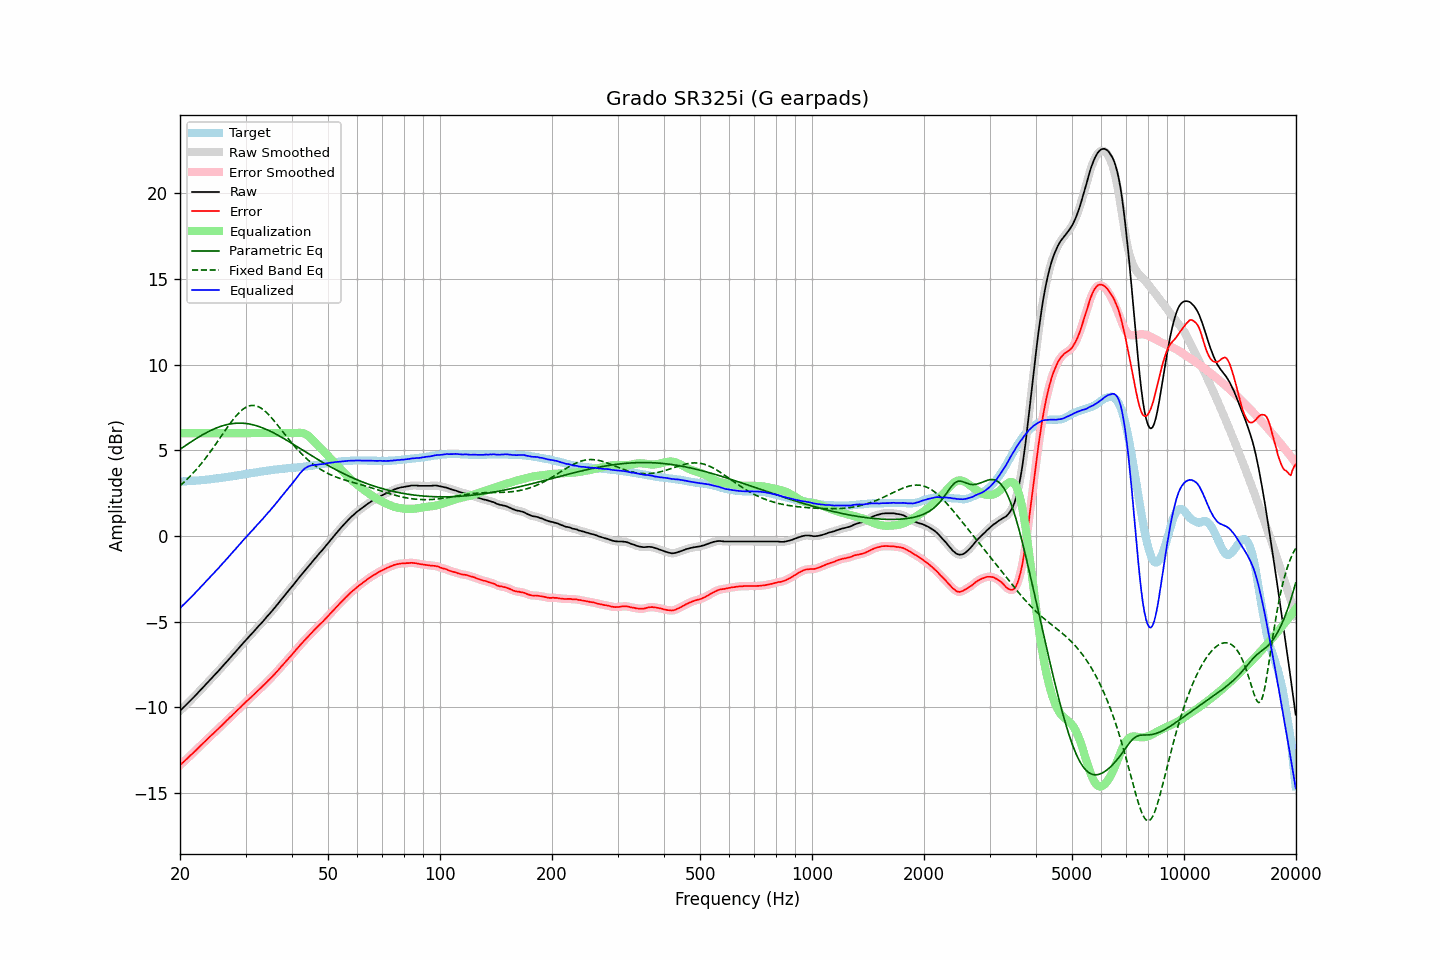

The data file committed next to this chart (first rows):
frequency, raw, error, smoothed, error_smoothed, equalization, parametric_eq, fixed_band_eq, equalized_raw, equalized_smoothed, target
20.00, -10.22, -13.39, -10.22, -13.39, 6.00, 5.06, 2.93, -4.22, -4.22, 3.17
20.20, -10.13, -13.30, -10.13, -13.30, 6.00, 5.12, 3.01, -4.13, -4.13, 3.17
20.40, -10.04, -13.22, -10.03, -13.22, 6.00, 5.19, 3.09, -4.04, -4.03, 3.18
20.61, -9.94, -13.13, -9.94, -13.13, 6.00, 5.25, 3.18, -3.94, -3.94, 3.19
20.81, -9.85, -13.04, -9.85, -13.04, 6.00, 5.31, 3.27, -3.85, -3.85, 3.19
21.02, -9.76, -12.96, -9.75, -12.95, 6.00, 5.38, 3.36, -3.76, -3.75, 3.20
21.23, -9.66, -12.86, -9.66, -12.86, 6.00, 5.44, 3.46, -3.66, -3.66, 3.20
21.44, -9.57, -12.78, -9.56, -12.78, 6.00, 5.50, 3.55, -3.57, -3.56, 3.21
21.66, -9.47, -12.69, -9.47, -12.69, 6.00, 5.56, 3.65, -3.47, -3.47, 3.22
21.87, -9.38, -12.60, -9.37, -12.60, 6.00, 5.62, 3.76, -3.38, -3.37, 3.22
22.09, -9.28, -12.51, -9.28, -12.51, 6.00, 5.68, 3.86, -3.28, -3.28, 3.23
22.31, -9.18, -12.42, -9.18, -12.41, 6.00, 5.74, 3.97, -3.18, -3.18, 3.24
22.54, -9.08, -12.32, -9.08, -12.32, 6.00, 5.79, 4.08, -3.08, -3.08, 3.24
22.76, -8.98, -12.23, -8.98, -12.23, 6.00, 5.85, 4.19, -2.98, -2.98, 3.25
22.99, -8.88, -12.14, -8.88, -12.14, 6.00, 5.90, 4.31, -2.88, -2.88, 3.26
23.22, -8.78, -12.05, -8.78, -12.05, 6.00, 5.96, 4.43, -2.78, -2.78, 3.27
23.45, -8.68, -11.96, -8.68, -11.96, 6.00, 6.01, 4.55, -2.68, -2.68, 3.28
23.69, -8.58, -11.87, -8.58, -11.87, 6.00, 6.06, 4.67, -2.58, -2.58, 3.29
23.92, -8.48, -11.78, -8.48, -11.78, 6.00, 6.11, 4.80, -2.48, -2.48, 3.30
24.16, -8.38, -11.69, -8.38, -11.69, 6.00, 6.15, 4.93, -2.38, -2.38, 3.31
24.40, -8.28, -11.60, -8.28, -11.60, 6.00, 6.20, 5.06, -2.28, -2.28, 3.32
24.65, -8.18, -11.52, -8.18, -11.51, 6.00, 6.24, 5.19, -2.18, -2.18, 3.34
24.89, -8.08, -11.43, -8.08, -11.43, 6.00, 6.28, 5.33, -2.08, -2.08, 3.35
25.14, -7.98, -11.34, -7.98, -11.34, 6.00, 6.32, 5.46, -1.98, -1.98, 3.36
25.39, -7.87, -11.25, -7.87, -11.24, 6.00, 6.35, 5.60, -1.87, -1.87, 3.37
25.65, -7.77, -11.15, -7.77, -11.15, 6.00, 6.39, 5.73, -1.77, -1.77, 3.38
25.91, -7.67, -11.07, -7.67, -11.06, 6.00, 6.42, 5.87, -1.67, -1.67, 3.40
26.16, -7.56, -10.97, -7.56, -10.97, 6.00, 6.45, 6.01, -1.56, -1.56, 3.41
26.43, -7.46, -10.88, -7.46, -10.88, 6.00, 6.47, 6.14, -1.46, -1.46, 3.42
26.69, -7.35, -10.78, -7.35, -10.78, 6.00, 6.50, 6.28, -1.35, -1.35, 3.43
26.96, -7.25, -10.70, -7.25, -10.69, 6.00, 6.52, 6.41, -1.25, -1.25, 3.45
27.23, -7.14, -10.60, -7.14, -10.60, 6.00, 6.54, 6.54, -1.14, -1.14, 3.46
27.50, -7.04, -10.52, -7.04, -10.51, 6.00, 6.55, 6.67, -1.04, -1.04, 3.48
27.77, -6.93, -10.42, -6.93, -10.42, 6.00, 6.56, 6.79, -0.93, -0.93, 3.49
28.05, -6.83, -10.34, -6.82, -10.33, 6.00, 6.57, 6.91, -0.83, -0.82, 3.51
28.33, -6.72, -10.24, -6.72, -10.24, 6.00, 6.58, 7.02, -0.72, -0.72, 3.52
28.62, -6.61, -10.15, -6.61, -10.15, 6.00, 6.58, 7.12, -0.61, -0.61, 3.54
28.90, -6.51, -10.06, -6.50, -10.06, 6.00, 6.59, 7.22, -0.51, -0.50, 3.55
29.19, -6.40, -9.97, -6.40, -9.97, 6.00, 6.58, 7.31, -0.40, -0.40, 3.57
29.48, -6.29, -9.87, -6.29, -9.87, 6.00, 6.58, 7.38, -0.29, -0.29, 3.58
29.78, -6.19, -9.79, -6.18, -9.78, 6.00, 6.57, 7.45, -0.19, -0.18, 3.60
30.08, -6.08, -9.69, -6.08, -9.69, 6.00, 6.56, 7.51, -0.08, -0.08, 3.61
30.38, -5.98, -9.61, -5.98, -9.61, 6.00, 6.55, 7.55, 0.02, 0.02, 3.63
30.68, -5.88, -9.52, -5.88, -9.52, 6.00, 6.54, 7.59, 0.12, 0.12, 3.64
30.99, -5.78, -9.44, -5.78, -9.44, 6.00, 6.52, 7.61, 0.22, 0.22, 3.66
31.30, -5.68, -9.35, -5.68, -9.35, 6.00, 6.50, 7.62, 0.32, 0.32, 3.67
31.61, -5.57, -9.26, -5.57, -9.26, 6.00, 6.47, 7.62, 0.43, 0.43, 3.69
31.93, -5.47, -9.17, -5.46, -9.17, 6.00, 6.45, 7.60, 0.53, 0.54, 3.70
32.24, -5.36, -9.08, -5.36, -9.08, 6.00, 6.42, 7.57, 0.64, 0.64, 3.72
32.57, -5.26, -8.99, -5.26, -8.99, 6.00, 6.39, 7.53, 0.74, 0.74, 3.73
32.89, -5.16, -8.91, -5.16, -8.90, 6.00, 6.36, 7.48, 0.84, 0.84, 3.75
33.22, -5.06, -8.82, -5.05, -8.82, 6.00, 6.32, 7.42, 0.94, 0.95, 3.76
33.55, -4.95, -8.73, -4.95, -8.73, 6.00, 6.29, 7.35, 1.05, 1.05, 3.78
33.89, -4.84, -8.63, -4.84, -8.63, 6.00, 6.25, 7.28, 1.16, 1.16, 3.79
34.23, -4.73, -8.54, -4.73, -8.53, 6.00, 6.21, 7.19, 1.27, 1.27, 3.81
34.57, -4.62, -8.44, -4.62, -8.44, 6.00, 6.16, 7.09, 1.38, 1.38, 3.82
34.92, -4.52, -8.35, -4.51, -8.35, 6.00, 6.12, 6.99, 1.48, 1.49, 3.83
35.27, -4.41, -8.26, -4.41, -8.26, 6.00, 6.07, 6.89, 1.59, 1.59, 3.85
35.62, -4.30, -8.16, -4.30, -8.16, 6.00, 6.03, 6.78, 1.70, 1.70, 3.86
35.97, -4.19, -8.06, -4.18, -8.06, 6.00, 5.98, 6.67, 1.81, 1.82, 3.87
... 635 more rows
